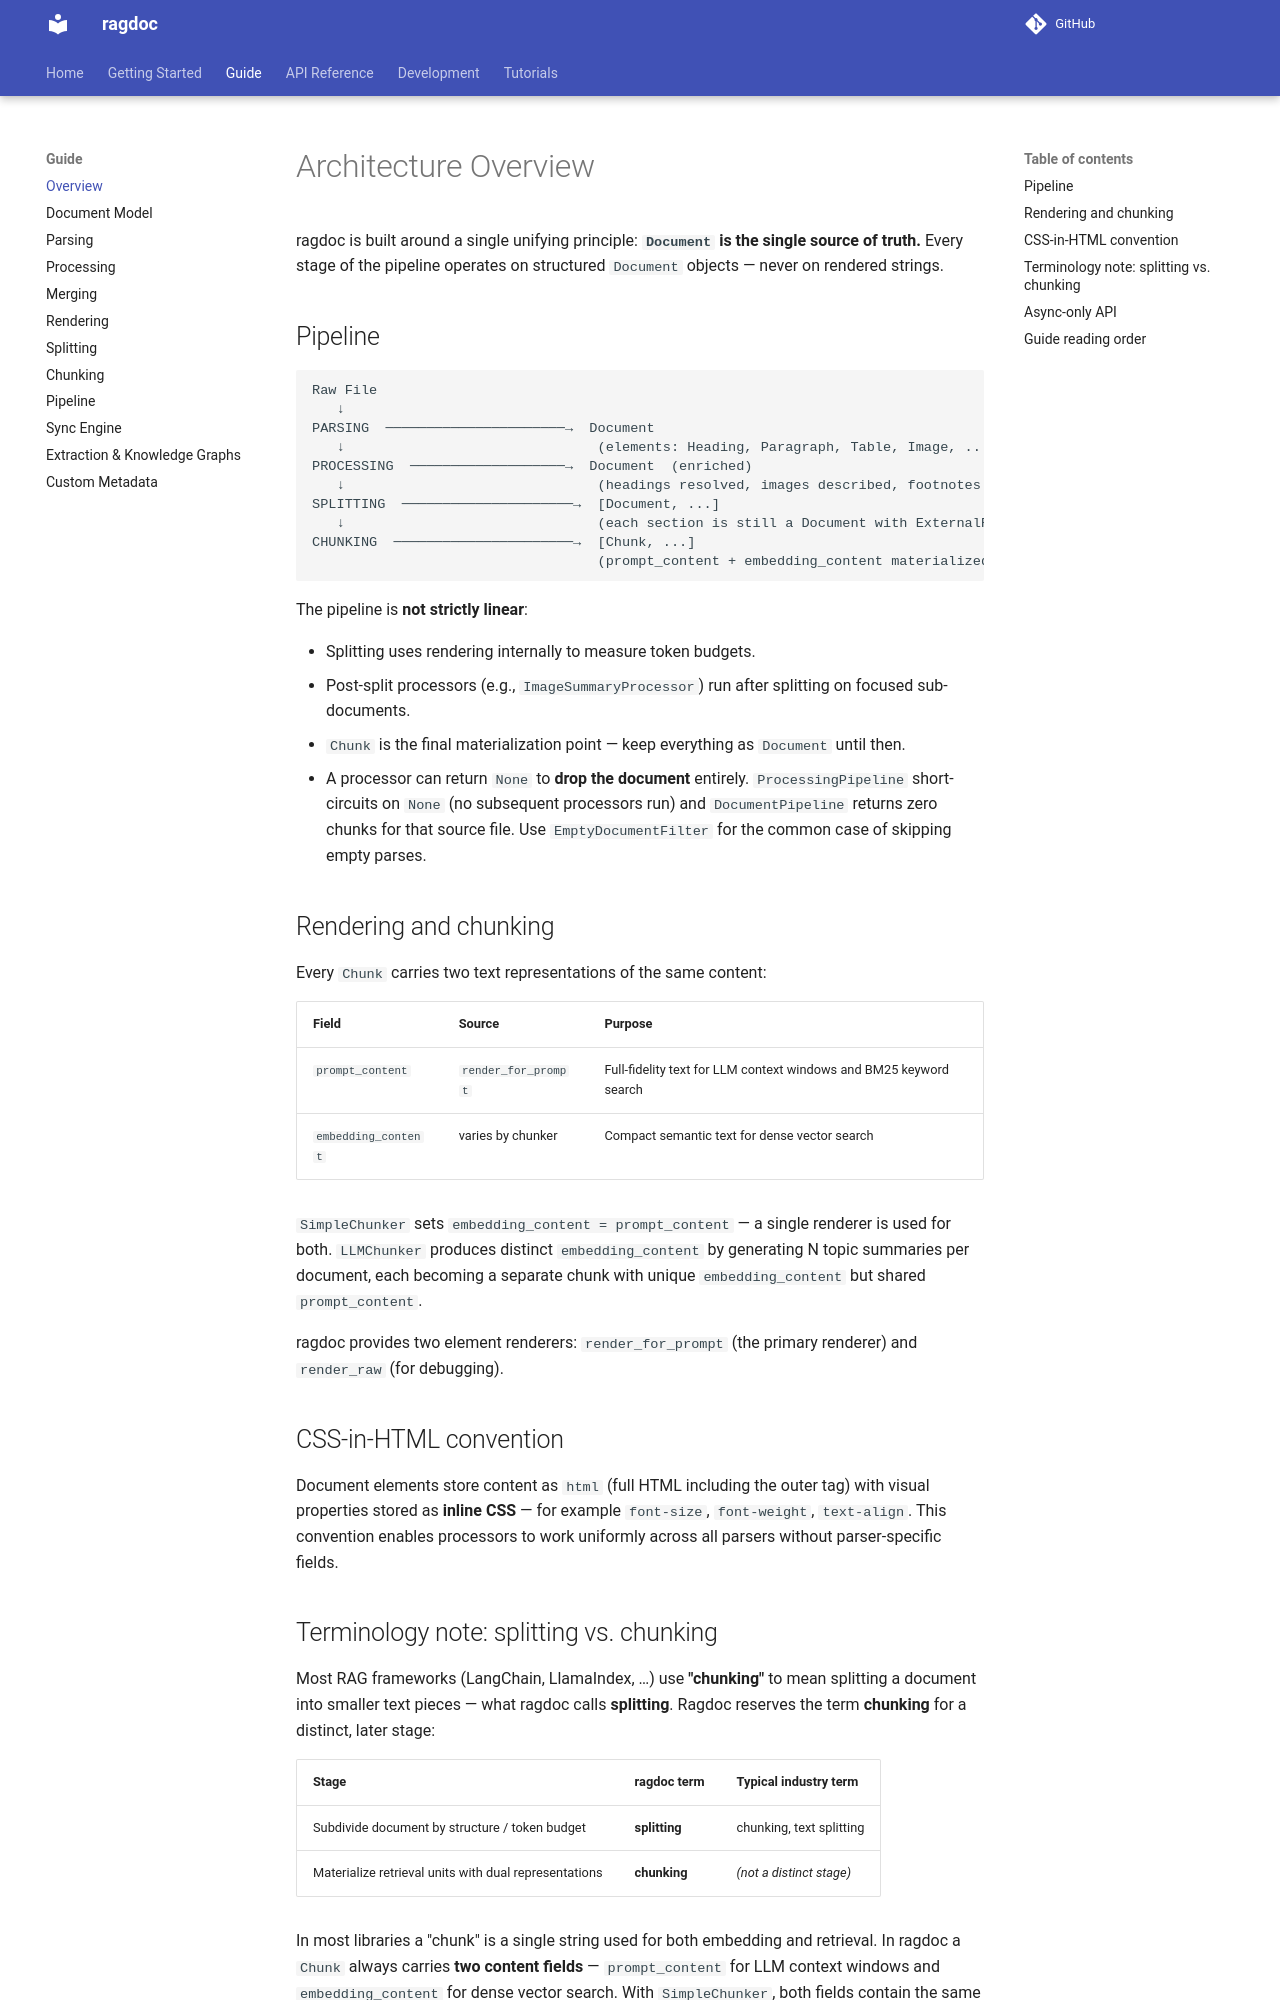

repository: JoelGotsch/ragdoc · page: guide/overview/index.html · generator: mkdocs

# Architecture Overview

ragdoc is built around a single unifying principle: **`Document` is the single source of truth.**
Every stage of the pipeline operates on structured `Document` objects — never on rendered strings.

## Pipeline

```
Raw File
   ↓
PARSING  ──────────────────────→  Document
   ↓                               (elements: Heading, Paragraph, Table, Image, ...)
PROCESSING  ───────────────────→  Document  (enriched)
   ↓                               (headings resolved, images described, footnotes linked)
SPLITTING  ─────────────────────→  [Document, ...]
   ↓                               (each section is still a Document with ExternalRef links)
CHUNKING  ──────────────────────→  [Chunk, ...]
                                   (prompt_content + embedding_content materialized)
```

The pipeline is **not strictly linear**:

- Splitting uses rendering internally to measure token budgets.
- Post-split processors (e.g., `ImageSummaryProcessor`) run after splitting on focused sub-documents.
- `Chunk` is the final materialization point — keep everything as `Document` until then.
- A processor can return `None` to **drop the document** entirely. `ProcessingPipeline` short-circuits on `None` (no subsequent processors run) and `DocumentPipeline` returns zero chunks for that source file. Use `EmptyDocumentFilter` for the common case of skipping empty parses.

## Rendering and chunking

Every `Chunk` carries two text representations of the same content:

| Field | Source | Purpose |
|-------|--------|---------|
| `prompt_content` | `render_for_prompt` | Full-fidelity text for LLM context windows and BM25 keyword search |
| `embedding_content` | varies by chunker | Compact semantic text for dense vector search |

`SimpleChunker` sets `embedding_content = prompt_content` — a single renderer is used for both.
`LLMChunker` produces distinct `embedding_content` by generating N topic summaries per document,
each becoming a separate chunk with unique `embedding_content` but shared `prompt_content`.

ragdoc provides two element renderers: `render_for_prompt` (the primary renderer) and
`render_raw` (for debugging).

## CSS-in-HTML convention

Document elements store content as `html` (full HTML including the outer tag) with visual properties stored as
**inline CSS** — for example `font-size`, `font-weight`, `text-align`. This convention enables
processors to work uniformly across all parsers without parser-specific fields.
